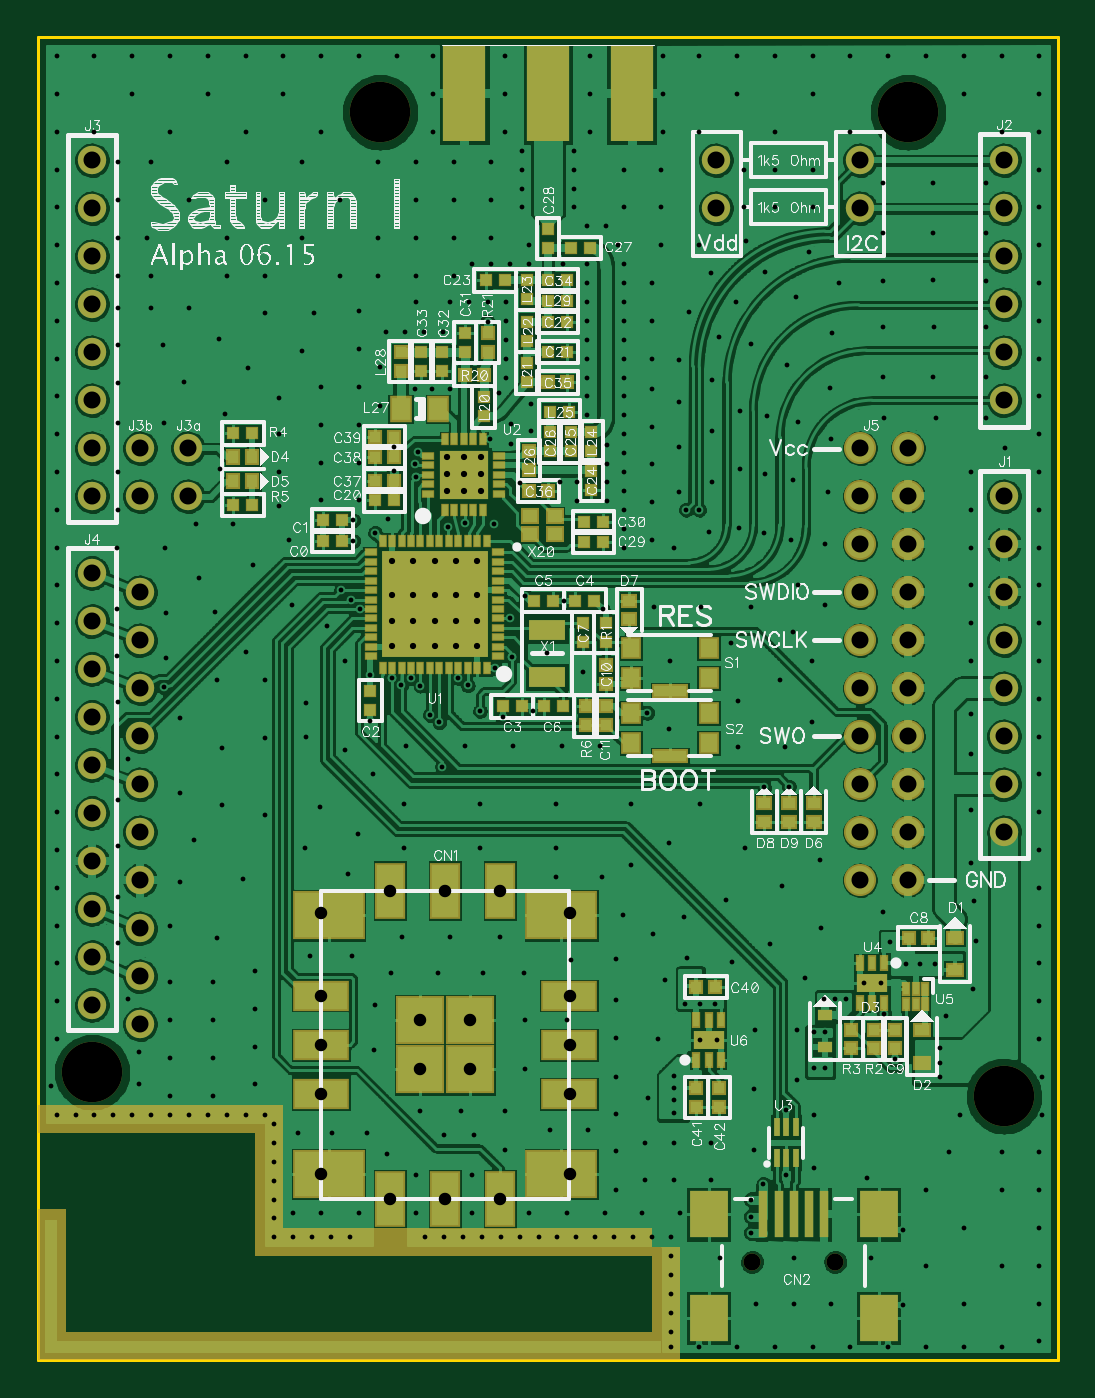
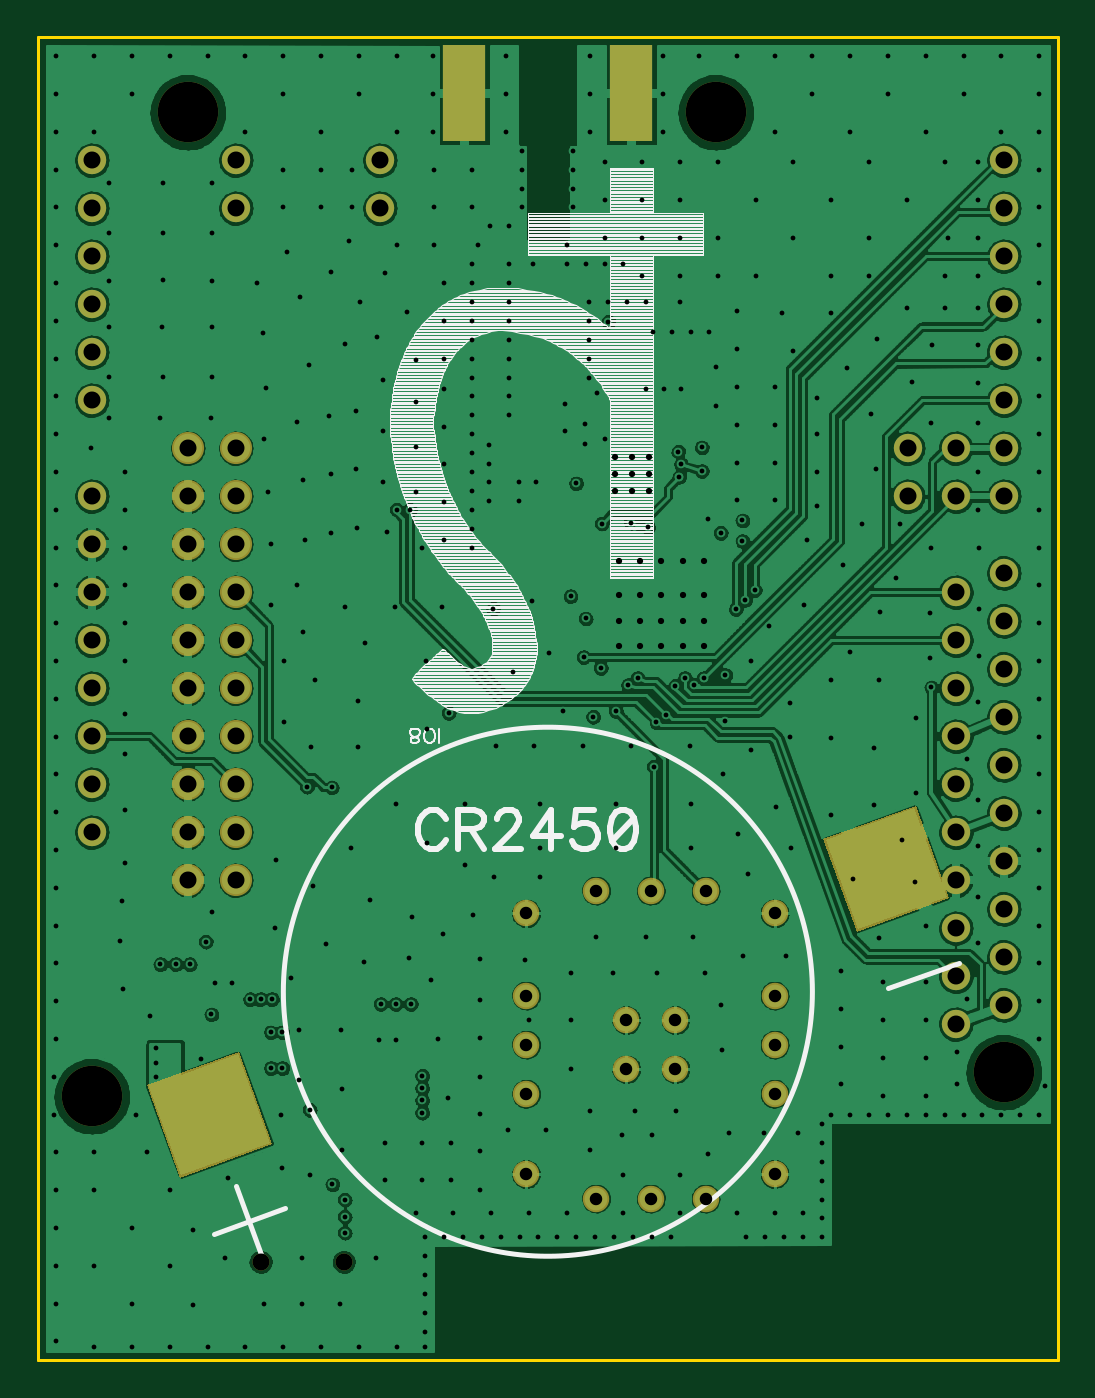
Circuit board: 10 layer files. Board 54.0 x 70.0 mm.
- bottom_copper: Saturn_R0.gbl (173946 bytes)
- bottom_silk: Saturn_R0.gbo (35095 bytes)
- bottom_mask: Saturn_R0.gbs (1893 bytes)
- outline: Saturn_R0.gko (215 bytes)
- top_copper: Saturn_R0.gtl (197139 bytes)
- top_silk: Saturn_R0.gto (97252 bytes)
- top_mask: Saturn_R0.gts (6438 bytes)
- drill: Saturn_R0.xln (13928 bytes)
- paste: Saturn_R0_Bot-Paste-Mask.gbr (368 bytes)
- paste: Saturn_R0_Top-Paste-Mask.gbr (4566 bytes)

=== bottom_copper: Saturn_R0.gbl (173946 bytes, source omitted) ===
=== bottom_silk: Saturn_R0.gbo (35095 bytes, source omitted) ===
=== bottom_mask: Saturn_R0.gbs ===
G04 DipTrace 2.3.1.0*
%INBottomMask.gbr*%
%MOIN*%
%ADD36C,0.0591*%
%ADD39R,0.09X0.2*%
%ADD66C,0.0354*%
%ADD67C,0.126*%
%ADD93C,0.0551*%
%ADD96C,0.0669*%
%FSLAX44Y44*%
G04*
G70*
G90*
G75*
G01*
%LNBotMask*%
%LPD*%
D66*
X18819Y5984D3*
X20551D3*
D67*
X22067Y29937D3*
X11067D3*
X5067Y9937D3*
X24067Y9437D3*
D36*
Y14937D3*
Y15937D3*
Y16937D3*
Y17937D3*
Y18937D3*
Y19937D3*
Y20937D3*
Y21937D3*
Y23937D3*
Y24937D3*
Y25937D3*
Y26937D3*
Y27937D3*
Y28937D3*
X5067D3*
Y27937D3*
Y26937D3*
Y25937D3*
Y24937D3*
Y23937D3*
Y22937D3*
Y21937D3*
Y20337D3*
Y19337D3*
Y18337D3*
Y17337D3*
Y16337D3*
Y15337D3*
Y14337D3*
Y13337D3*
Y12337D3*
Y11337D3*
D96*
X21067Y15937D3*
Y16937D3*
Y17937D3*
Y18937D3*
Y19937D3*
Y20937D3*
Y21937D3*
Y22937D3*
Y13937D3*
Y14937D3*
X22067Y15937D3*
Y16937D3*
Y17937D3*
Y18937D3*
Y19937D3*
Y20937D3*
Y21937D3*
Y22937D3*
Y13937D3*
Y14937D3*
D36*
X7067Y21937D3*
Y22937D3*
X6067Y21937D3*
Y22937D3*
Y19937D3*
Y18937D3*
D93*
X15020Y10512D3*
D36*
X6067Y17937D3*
D93*
X15020Y9488D3*
D36*
X6067Y16937D3*
D93*
X15020Y7815D3*
D36*
X6067Y15937D3*
D93*
X13563Y7303D3*
D36*
X6067Y14937D3*
D93*
X12421Y7303D3*
D36*
X6067Y13937D3*
D93*
X11280Y7303D3*
D36*
X6067Y12937D3*
D93*
X9843Y7815D3*
D36*
X6067Y11937D3*
Y10937D3*
X18067Y27937D3*
D93*
X9843Y9488D3*
D36*
X18067Y28937D3*
D93*
X9843Y10512D3*
D36*
X21067Y27937D3*
D93*
X9843Y11535D3*
D36*
X21067Y28937D3*
D93*
X9843Y13248D3*
X15020Y11535D3*
G36*
X6907Y15491D2*
X8831Y14791D1*
X8131Y12867D1*
X6207Y13568D1*
X6907Y15491D1*
G37*
G36*
X21003Y10361D2*
X22927Y9661D1*
X22226Y7737D1*
X20303Y8437D1*
X21003Y10361D1*
G37*
D93*
X11280Y13720D3*
X12421D3*
D39*
X12827Y30335D3*
D93*
X13563Y13720D3*
D39*
X16307Y30335D3*
D93*
X15020Y13248D3*
X12933Y11024D3*
X11909Y10000D3*
Y11024D3*
X12933Y10000D3*
M02*

=== outline: Saturn_R0.gko ===
G04 DipTrace 2.3.1.0*
%INBoardOutline.gbr*%
%MOIN*%
%ADD11C,0.0055*%
%FSLAX44Y44*%
G04*
G70*
G90*
G75*
G01*
%LNBoardOutline*%
%LPD*%
X3937Y31496D2*
D11*
X25197D1*
Y3937D1*
X3937D1*
Y31496D1*
M02*

=== top_copper: Saturn_R0.gtl (197139 bytes, source omitted) ===
=== top_silk: Saturn_R0.gto (97252 bytes, source omitted) ===
=== top_mask: Saturn_R0.gts (6438 bytes, source omitted) ===
=== drill: Saturn_R0.xln (13928 bytes, source withheld) ===
=== paste: Saturn_R0_Bot-Paste-Mask.gbr ===
G04 DipTrace 2.3.1.0*
%INBottomPaste.gbr*%
%MOIN*%
%ADD39R,0.09X0.2*%
%FSLAX44Y44*%
G04*
G70*
G90*
G75*
G01*
%LNBotPaste*%
%LPD*%
G36*
X6955Y15390D2*
X8730Y14744D1*
X8084Y12968D1*
X6308Y13615D1*
X6955Y15390D1*
G37*
G36*
X21050Y10260D2*
X22826Y9614D1*
X22179Y7838D1*
X20404Y8484D1*
X21050Y10260D1*
G37*
D39*
X12827Y30335D3*
X16307D3*
M02*

=== paste: Saturn_R0_Top-Paste-Mask.gbr ===
G04 DipTrace 2.3.1.0*
%INTopPaste.gbr*%
%MOIN*%
%ADD25R,0.0217X0.0217*%
%ADD29R,0.0945X0.0945*%
%ADD30R,0.0197X0.0984*%
%ADD31R,0.0787X0.0984*%
%ADD33R,0.0295X0.0217*%
%ADD39R,0.09X0.2*%
%ADD45R,0.0197X0.0098*%
%ADD48R,0.0098X0.0197*%
%ADD50R,0.2126X0.2126*%
%ADD53R,0.0098X0.0374*%
%ADD56R,0.0098X0.0256*%
%ADD58R,0.0551X0.0315*%
%ADD59R,0.0748X0.0433*%
%ADD60R,0.0709X0.0394*%
%ADD73R,0.0217X0.0177*%
%ADD84R,0.0039X0.0138*%
%ADD88R,0.0591X0.0157*%
%ADD90R,0.0276X0.0315*%
%ADD95R,0.0315X0.0394*%
%ADD99R,0.0197X0.0157*%
%ADD101R,0.0157X0.0197*%
%ADD103R,0.0236X0.0157*%
%ADD108R,0.0866X0.0866*%
%ADD110R,0.1339X0.0866*%
%ADD112R,0.0472X0.1024*%
%ADD114R,0.1024X0.0472*%
%ADD116R,0.0157X0.0157*%
%FSLAX44Y44*%
G04*
G70*
G90*
G75*
G01*
%LNTopPaste*%
%LPD*%
D25*
X10276Y21004D3*
X9882D3*
X10276Y21437D3*
X9882D3*
X10866Y17874D3*
Y17480D3*
X13622Y17559D3*
X14016D3*
X15531Y19764D3*
X15138D3*
X14272D3*
X14665D3*
X14882Y17559D3*
X14488D3*
X15295Y19291D3*
Y18898D3*
D116*
X22087Y12736D3*
X22480D3*
X21791Y10827D3*
Y10433D3*
X15768Y18425D3*
Y18031D3*
Y17165D3*
Y17559D3*
D25*
X11358Y21850D3*
X10965D3*
X14567Y24941D3*
X14961D3*
X14567Y25571D3*
X14961D3*
X13661Y26437D3*
X13268D3*
X15472Y22461D3*
Y22067D3*
X15039Y22874D3*
Y23268D3*
X14606Y22874D3*
Y23268D3*
X15433Y27106D3*
X15039D3*
X14567D3*
Y27500D3*
X15315Y20984D3*
X15709D3*
X15315Y21398D3*
X15709D3*
X12835Y24941D3*
Y25335D3*
X12362Y24941D3*
Y24547D3*
X11929Y24941D3*
Y24547D3*
X14961Y26437D3*
X14567D3*
D116*
X14961Y24311D3*
X14567D3*
X14173Y22047D3*
X14567D3*
X11358Y22264D3*
X10965D3*
X11358Y22756D3*
X10965D3*
X11358Y23169D3*
X10965D3*
X17657Y11713D3*
X18051D3*
X17657Y9606D3*
Y9213D3*
X18130Y9606D3*
Y9213D3*
D114*
X9843Y10512D3*
Y9488D3*
Y11535D3*
X15000Y10512D3*
Y9488D3*
Y11535D3*
D112*
X12421Y7303D3*
X13563D3*
X11280D3*
X12421Y13720D3*
X13563D3*
X11280D3*
D110*
X14843Y7815D3*
X10000D3*
Y13209D3*
X14843D3*
D108*
X11909Y10000D3*
Y11024D3*
X12933D3*
Y10000D3*
D30*
X19685Y6978D3*
X19370D3*
X20315D3*
X20000D3*
D31*
X21457Y4813D3*
X17913D3*
X21457Y6978D3*
X17913D3*
D30*
X19055D3*
D103*
X23051Y12736D3*
Y12067D3*
X22362Y10807D3*
Y10138D3*
D33*
X20335Y11122D3*
Y10453D3*
D101*
X8406Y22756D3*
X8012D3*
X8406Y22244D3*
X8012D3*
D99*
X20098Y15551D3*
Y15157D3*
X16260Y19370D3*
Y19764D3*
X19075Y15551D3*
Y15157D3*
X19587Y15551D3*
Y15157D3*
D25*
X13228Y23996D3*
Y23602D3*
X14134Y24311D3*
Y24705D3*
Y25177D3*
Y25571D3*
Y26043D3*
Y26437D3*
X15472Y22874D3*
Y23268D3*
X14606Y23701D3*
X15000D3*
D116*
X14173Y22480D3*
Y22874D3*
D95*
X12283Y23760D3*
X11496D3*
D116*
Y24547D3*
Y24941D3*
D25*
X14961Y26004D3*
X14567D3*
D39*
Y30335D3*
X16307D3*
X12827D3*
D25*
X15768Y19291D3*
Y18898D3*
D116*
X21358Y10433D3*
Y10827D3*
X20886Y10433D3*
Y10827D3*
D25*
X8406Y23248D3*
X8012D3*
X8406Y21752D3*
X8012D3*
D116*
X15354Y17559D3*
Y17165D3*
X13228Y24469D3*
X12835D3*
X13307Y25335D3*
Y24941D3*
D90*
X16299Y18150D3*
Y18780D3*
X17913Y18150D3*
Y18780D3*
D88*
X17106Y17874D3*
D90*
X16299Y16791D3*
Y17421D3*
X17913Y16791D3*
Y17421D3*
D88*
X17106Y16516D3*
D45*
X13533Y18602D3*
Y18799D3*
Y18996D3*
Y19193D3*
Y19390D3*
Y19587D3*
Y19783D3*
Y19980D3*
Y20177D3*
Y20374D3*
Y20571D3*
Y20768D3*
D48*
X13287Y21014D3*
X13091D3*
X12894D3*
X12697D3*
X12500D3*
X12303D3*
X12106D3*
X11909D3*
X11713D3*
X11516D3*
X11319D3*
X11122D3*
D45*
X10876Y20768D3*
Y20571D3*
Y20374D3*
Y20177D3*
Y19980D3*
Y19783D3*
Y19587D3*
Y19390D3*
Y19193D3*
Y18996D3*
Y18799D3*
Y18602D3*
D48*
X11122Y18356D3*
X11319D3*
X11516D3*
X11713D3*
X11909D3*
X12106D3*
X12303D3*
X12500D3*
X12697D3*
X12894D3*
X13091D3*
X13287D3*
D50*
X12205Y19685D3*
D48*
X12421Y21644D3*
X12618D3*
X12815D3*
X13012D3*
X13209D3*
D45*
X13553Y21988D3*
Y22185D3*
Y22382D3*
Y22579D3*
Y22776D3*
D48*
X13209Y23120D3*
X13012D3*
X12815D3*
X12618D3*
X12421D3*
D45*
X12077Y22776D3*
Y22579D3*
Y22382D3*
Y22185D3*
Y21988D3*
D29*
X12815Y22382D3*
D53*
X19331Y8150D3*
X19528D3*
X19724D3*
Y8787D3*
X19528D3*
X19331D3*
D56*
X21575Y12205D3*
X21319D3*
X21063D3*
Y11378D3*
X21319D3*
X21575D3*
D58*
X21319Y11791D3*
D84*
X22421Y11358D3*
X22224D3*
X22028D3*
Y11673D3*
X22224D3*
X22421D3*
D56*
X17657Y10197D3*
X17913D3*
X18169D3*
Y11024D3*
X17913D3*
X17657D3*
D58*
X17913Y10610D3*
D59*
X14547Y18169D3*
D60*
Y19154D3*
D73*
X14193Y21535D3*
Y21142D3*
X14705Y21535D3*
Y21142D3*
M02*

